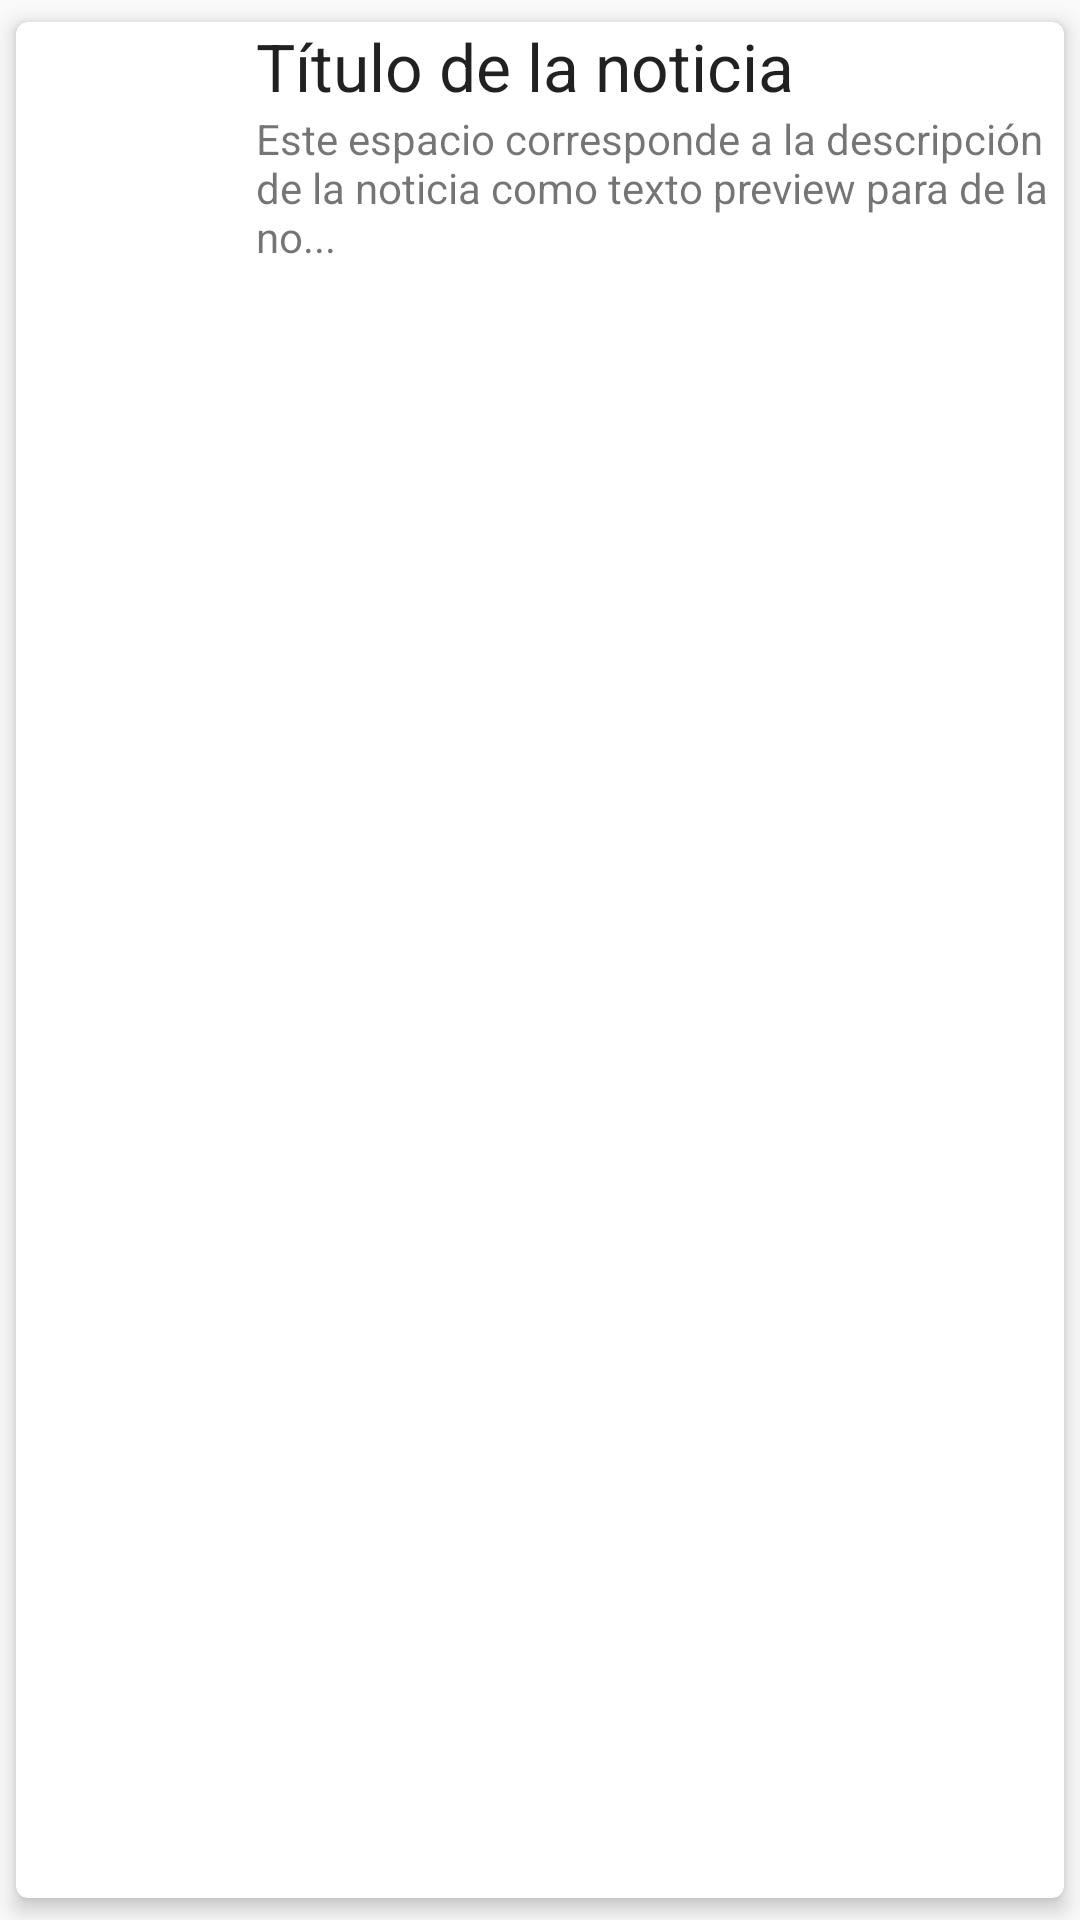

Layout XML and referenced resources for this Android screen:
<!-- AndroidManifest.xml: application theme AppTheme -->
<!-- res/layout/card_notification.xml -->
<?xml version="1.0" encoding="utf-8"?>
<android.support.v7.widget.CardView xmlns:android="http://schemas.android.com/apk/res/android"
    xmlns:card_view="http://schemas.android.com/apk/res-auto"
    android:theme="@style/Theme.AppCompat.Light"
    android:layout_width="match_parent"
    android:layout_height="90dp"
    card_view:cardCornerRadius="4dp"
    card_view:cardElevation="4dp"
    card_view:cardUseCompatPadding="true">

    <RelativeLayout
        android:layout_width="wrap_content"
        android:layout_height="wrap_content">

        <ImageView
            android:id="@+id/notification_image"
            android:layout_width="70dp"
            android:layout_height="70dp"
            android:scaleType="centerCrop" />

        <TextView
            android:id="@+id/notification_title"
            android:layout_width="wrap_content"
            android:layout_height="wrap_content"
            android:textAppearance="?android:attr/textAppearanceLarge"
            android:text="Título de la noticia"
            android:layout_toRightOf="@+id/notification_image"
            android:layout_alignParentTop="true"
            android:layout_marginLeft="10dp" />

        <TextView
            android:id="@+id/notification_description"
            android:layout_width="wrap_content"
            android:layout_height="wrap_content"
            android:textAppearance="?android:attr/textAppearanceSmall"
            android:text="Este espacio corresponde a la descripción de la noticia como texto preview para de la no..."
            android:layout_below="@+id/notification_title"
            android:layout_alignLeft="@+id/notification_title" />

      

    </RelativeLayout>
</android.support.v7.widget.CardView>
<!-- resources referenced by this layout -->
<resources>
  <style name="AppTheme" parent="Theme.AppCompat.Light.DarkActionBar">
          
          <item name="colorPrimary">@color/colorPrimary</item>
          <item name="colorPrimaryDark">@color/colorPrimaryDark</item>
          <item name="colorAccent">@color/colorAccent</item>
      </style>
  <color name="colorPrimary">#85afc7</color>
  <color name="colorPrimaryDark">#618fa9</color>
  <color name="colorAccent">#03A9F4</color>
</resources>
